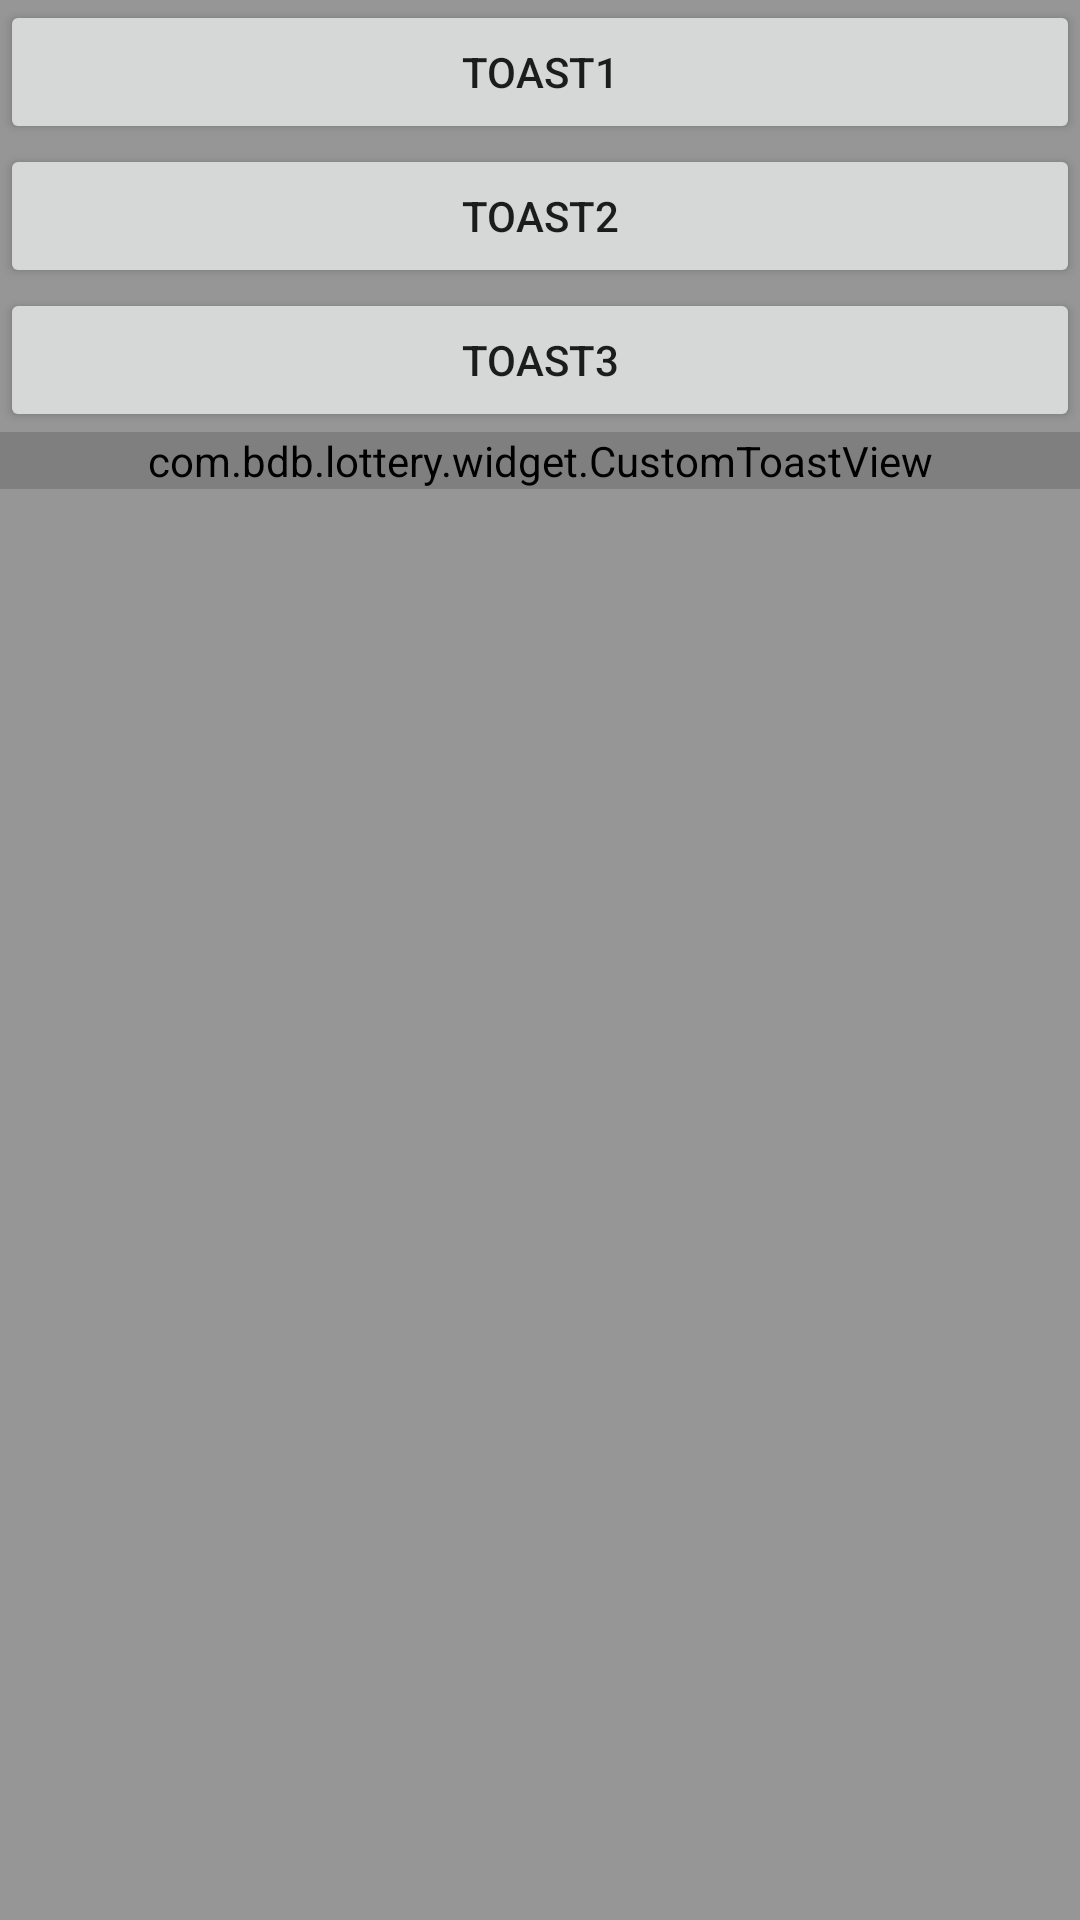

The Android layout XML behind this screen, and the referenced resources:
<!-- AndroidManifest.xml: application theme AppTheme -->
<!-- res/layout/main_promotion_fragment.xml -->
<?xml version="1.0" encoding="utf-8"?>
<LinearLayout xmlns:android="http://schemas.android.com/apk/res/android"
    android:layout_width="match_parent"
    android:background="@color/color_nav_unselected"
    android:id="@+id/promotion_root"
    android:layout_height="match_parent"
    android:orientation="vertical">

    <Button
        android:id="@+id/btn1"
        android:layout_width="match_parent"
        android:layout_height="wrap_content"
        android:text="toast1" />

    <Button
        android:id="@+id/btn2"
        android:layout_width="match_parent"
        android:layout_height="wrap_content"
        android:text="toast2" />

    <Button
        android:id="@+id/btn3"
        android:layout_width="match_parent"
        android:layout_height="wrap_content"
        android:text="toast3" />

    <com.bdb.lottery.widget.CustomToastView
        android:id="@+id/toastview"
        android:layout_width="match_parent"
        android:layout_height="wrap_content"/>
</LinearLayout>
<!-- resources referenced by this layout -->
<resources>
  <color name="color_nav_unselected">#969696</color>
  <style name="AppTheme" parent="Theme.AppCompat.Light">
          <item name="android:windowNoTitle">true</item>
          <item name="android:windowActionBar">false</item>
          <item name="android:windowIsTranslucent">true</item>
          <item name="android:windowDisablePreview">true</item>
          <item name="android:windowBackground">@color/white</item>
      </style>
  <color name="white">#FFFFFF</color>
</resources>
